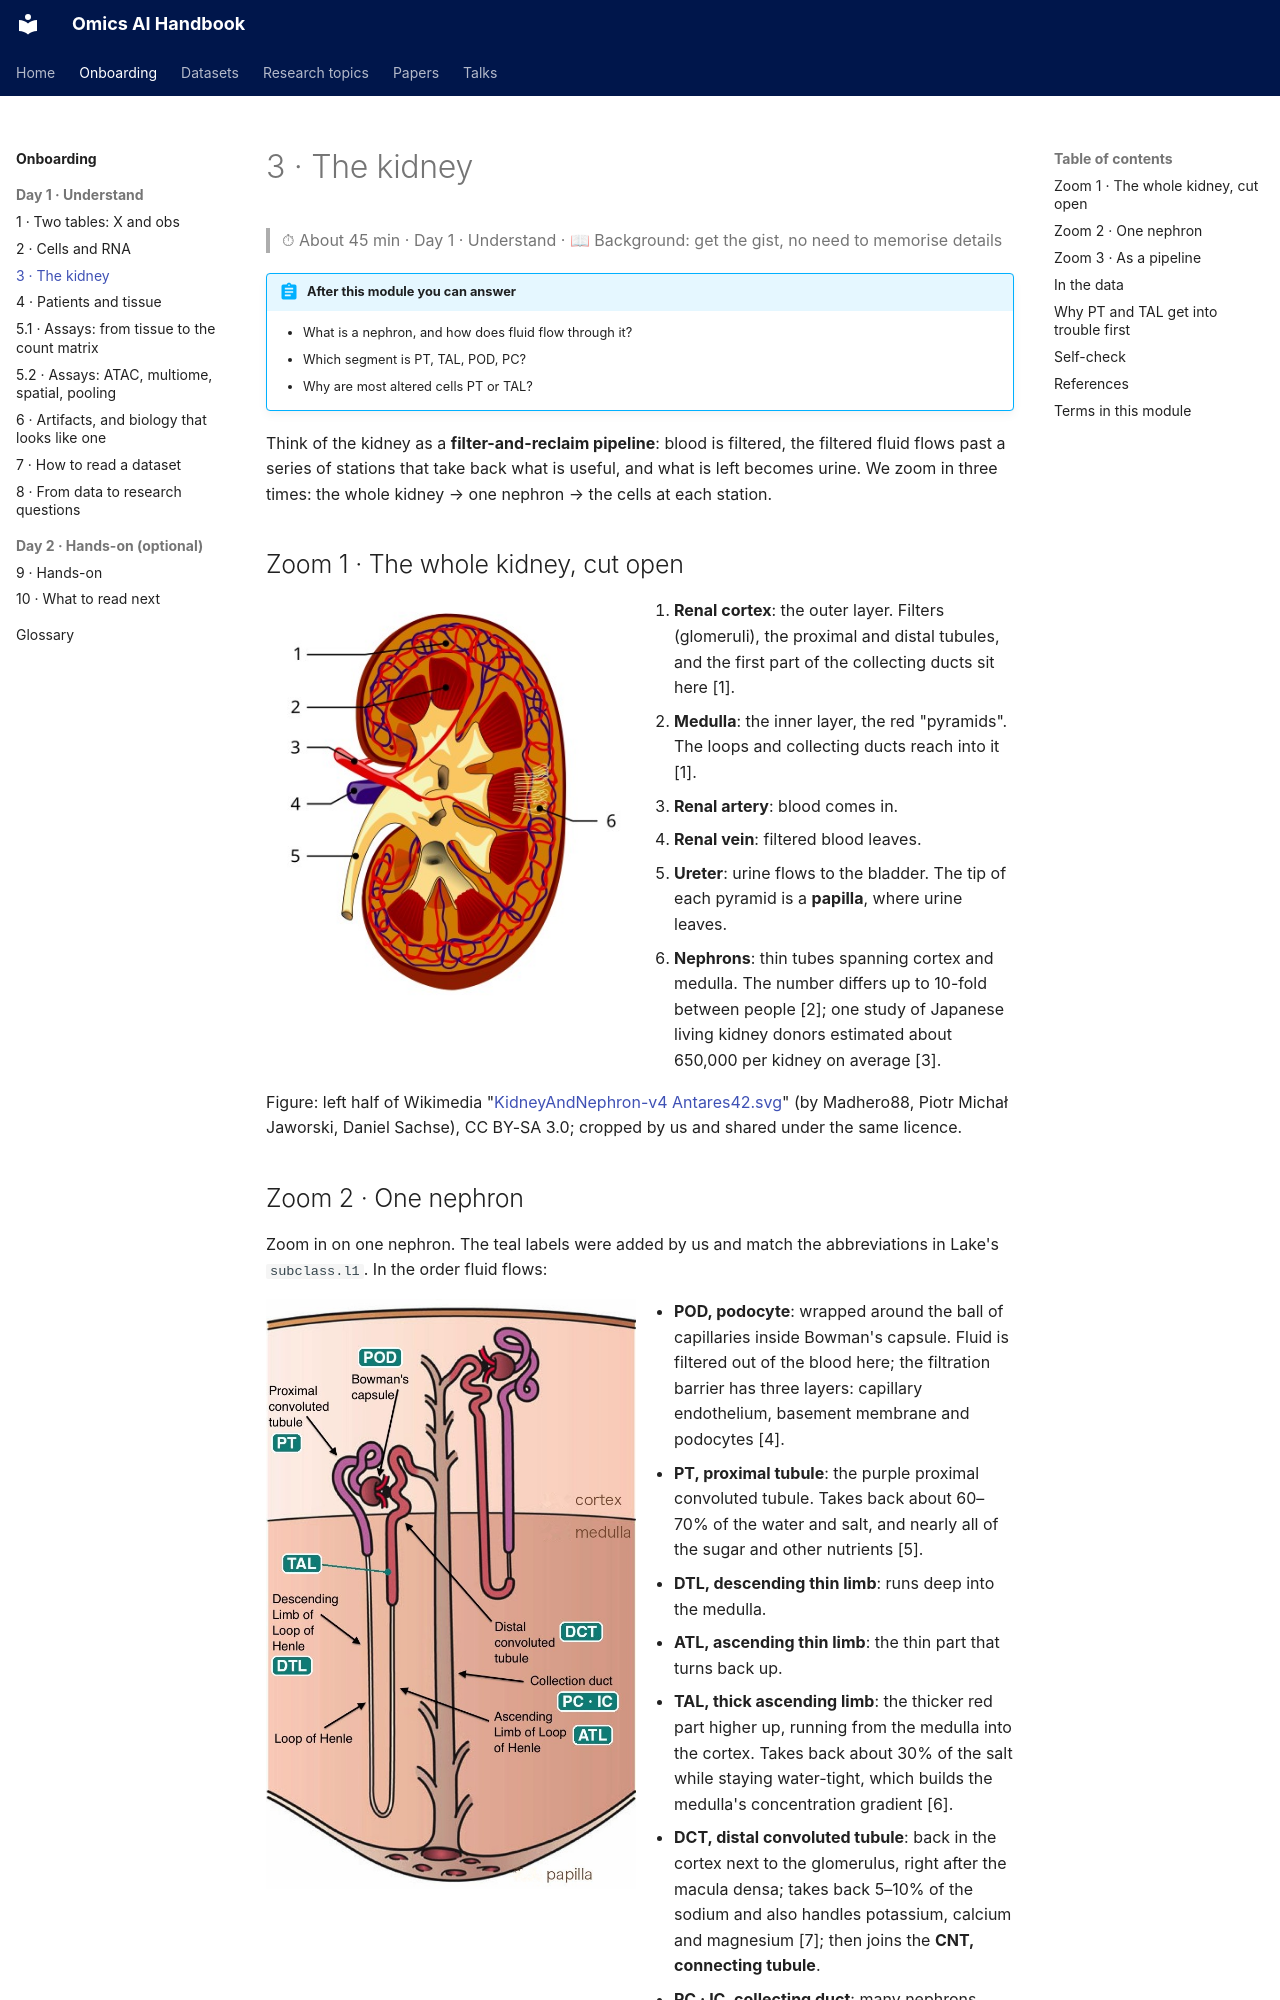

repository: jasonjin34/Medical_reading_material · page: onboarding/03-kidney/index.html · generator: mkdocs

# 3 · The kidney

> ⏱ About 45 min · Day 1 · Understand · 📖 Background: get the gist, no need to memorise details

!!! abstract "After this module you can answer"
    - What is a nephron, and how does fluid flow through it?
    - Which segment is PT, TAL, POD, PC?
    - Why are most altered cells PT or TAL?

Think of the kidney as a **filter-and-reclaim pipeline**: blood is filtered, the filtered fluid flows past a series of stations that take back what is useful, and what is left becomes urine. We zoom in three times: the whole kidney → one nephron → the cells at each station.

## Zoom 1 · The whole kidney, cut open

<div class="grid" markdown>

![Kidney cross-section](img/kidney_whole.jpg)

1. **Renal cortex**: the outer layer. Filters (glomeruli), the proximal and distal tubules, and the first part of the collecting ducts sit here [1].
2. **Medulla**: the inner layer, the red "pyramids". The loops and collecting ducts reach into it [1].
3. **Renal artery**: blood comes in.
4. **Renal vein**: filtered blood leaves.
5. **Ureter**: urine flows to the bladder. The tip of each pyramid is a **papilla**, where urine leaves.
6. **Nephrons**: thin tubes spanning cortex and medulla. The number differs up to 10-fold between people [2]; one study of Japanese living kidney donors estimated about 650,000 per kidney on average [3].

</div>

Figure: left half of Wikimedia "[KidneyAndNephron-v4 Antares42.svg](https://commons.wikimedia.org/wiki/File:KidneyAndNephron-v4_Antares42.svg)" (by Madhero88, Piotr Michał Jaworski, Daniel Sachse), CC BY-SA 3.0; cropped by us and shared under the same licence.

## Zoom 2 · One nephron

Zoom in on one nephron. The teal labels were added by us and match the abbreviations in Lake's `subclass.l1`. In the order fluid flows:

<div class="grid" markdown>

![Nephron with cell-type labels](img/nephron_lab_en.jpg)

- **POD, podocyte**: wrapped around the ball of capillaries inside Bowman's capsule. Fluid is filtered out of the blood here; the filtration barrier has three layers: capillary endothelium, basement membrane and podocytes [4].
- **PT, proximal tubule**: the purple proximal convoluted tubule. Takes back about 60–70% of the water and salt, and nearly all of the sugar and other nutrients [5].
- **DTL, descending thin limb**: runs deep into the medulla.
- **ATL, ascending thin limb**: the thin part that turns back up.
- **TAL, thick ascending limb**: the thicker red part higher up, running from the medulla into the cortex. Takes back about 30% of the salt while staying water-tight, which builds the medulla's concentration gradient [6].
- **DCT, distal convoluted tubule**: back in the cortex next to the glomerulus, right after the macula densa; takes back 5–10% of the sodium and also handles potassium, calcium and magnesium [7]; then joins the **CNT, connecting tubule**.
- **PC · IC, collecting duct**: many nephrons drain into one, running from the cortex down to the papilla. Principal cells (PC) set water with the AQP2 water channel [8], intercalated cells (IC) set acid–base [9].

</div>

Figure: Wikimedia "[Kidney Nephron.png](https://commons.wikimedia.org/wiki/File:Kidney_Nephron.png)" by Holly Fischer, CC BY 3.0; teal labels and region names added by us.
